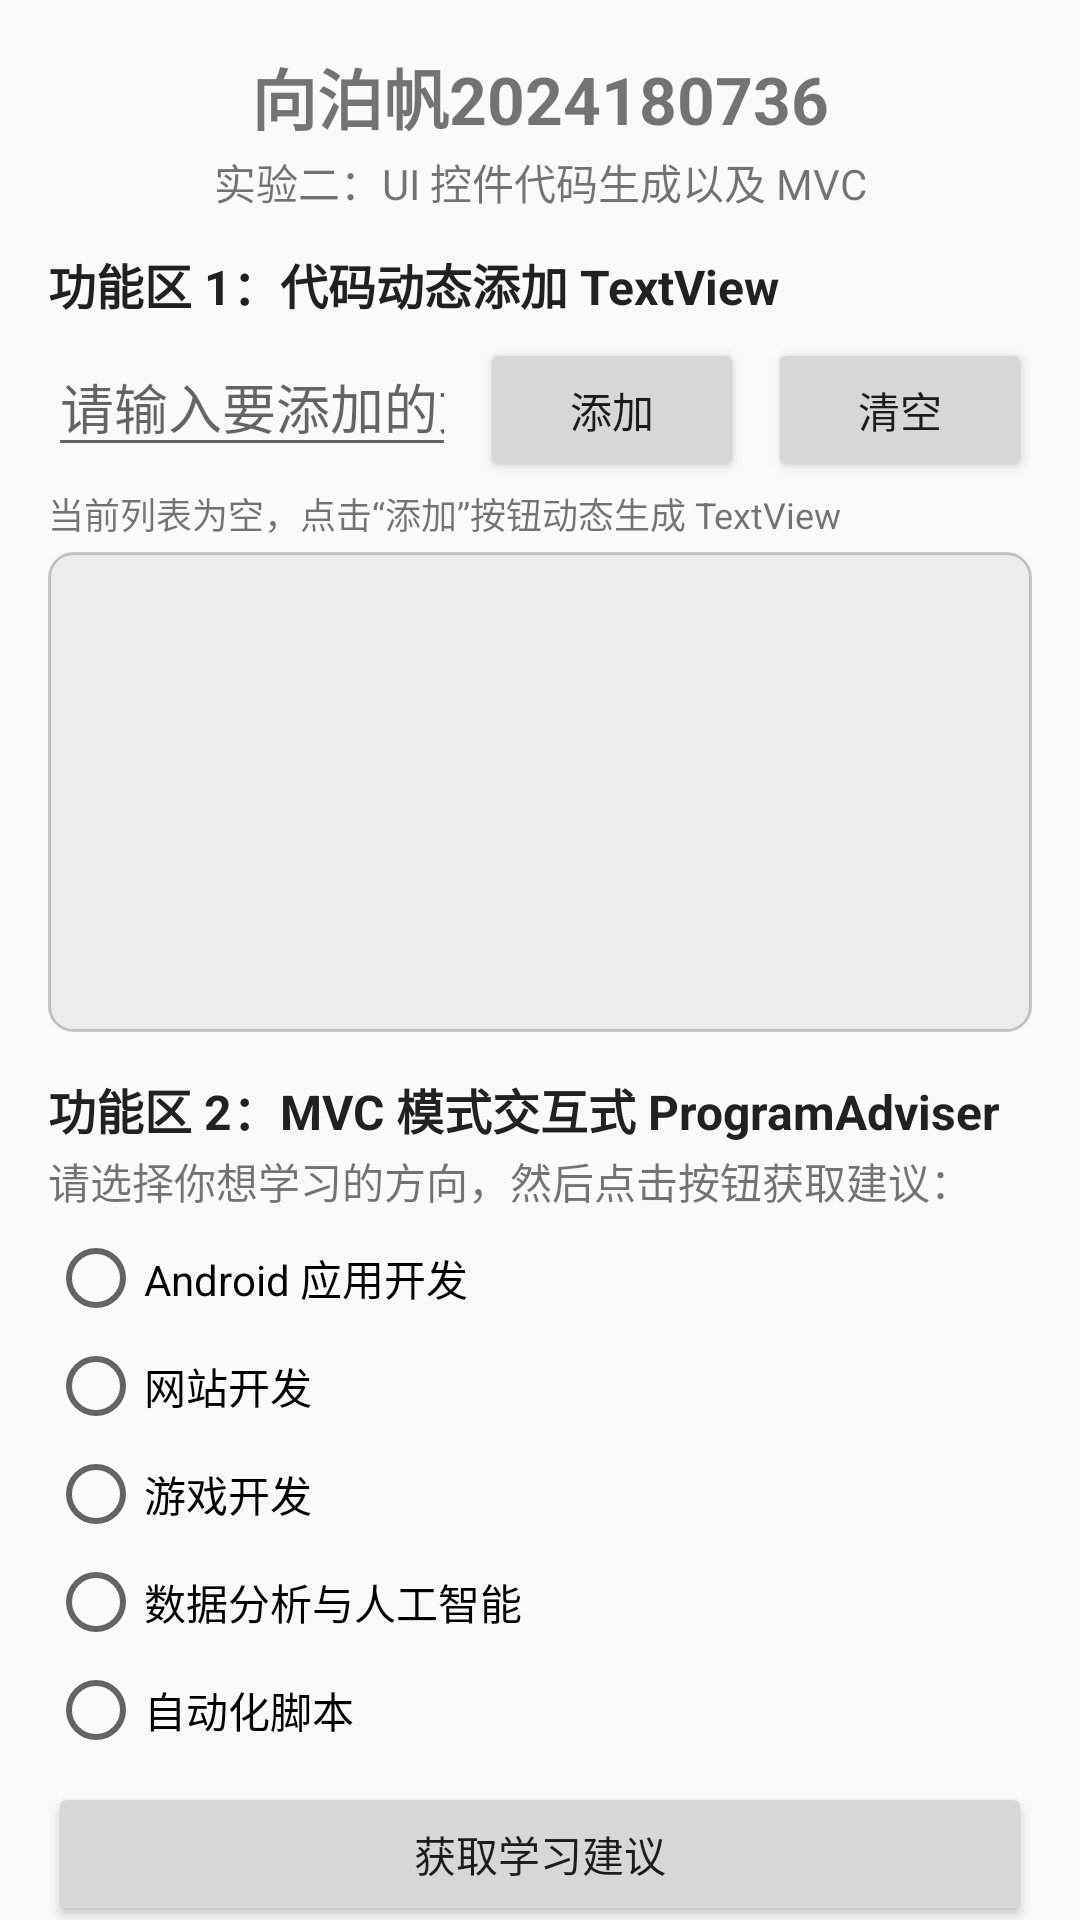

Produce the Android XML layout that renders to this screen, including the resource entries it uses.
<!-- AndroidManifest.xml: application theme Theme.MyApplication -->
<!-- res/layout/activity_lab_two.xml -->
<?xml version="1.0" encoding="utf-8"?>
<androidx.core.widget.NestedScrollView xmlns:android="http://schemas.android.com/apk/res/android"
    android:layout_width="match_parent"
    android:layout_height="match_parent">

    <LinearLayout
        android:layout_width="match_parent"
        android:layout_height="wrap_content"
        android:orientation="vertical"
        android:padding="16dp">

        
        <TextView
            android:layout_width="match_parent"
            android:layout_height="wrap_content"
            android:gravity="center"
            android:text="@string/app_name"
            android:textSize="22sp"
            android:textStyle="bold" />

        <TextView
            android:layout_width="match_parent"
            android:layout_height="wrap_content"
            android:layout_marginTop="2dp"
            android:gravity="center"
            android:text="@string/lab_subtitle"
            android:textSize="14sp" />

        
        <TextView
            android:layout_width="match_parent"
            android:layout_height="wrap_content"
            android:layout_marginTop="12dp"
            android:text="@string/zone1_title"
            android:textColor="?attr/colorPrimary"
            android:textSize="16sp"
            android:textStyle="bold" />

        <LinearLayout
            android:layout_width="match_parent"
            android:layout_height="wrap_content"
            android:layout_marginTop="6dp"
            android:orientation="horizontal">

            <EditText
                android:id="@+id/etInput"
                android:layout_width="0dp"
                android:layout_height="wrap_content"
                android:layout_weight="1"
                android:hint="@string/zone1_input_hint"
                android:importantForAutofill="no"
                android:inputType="text"
                android:maxLines="1" />

            <Button
                android:id="@+id/btnAdd"
                android:layout_width="wrap_content"
                android:layout_height="wrap_content"
                android:layout_marginStart="8dp"
                android:text="@string/zone1_btn_add" />

            <Button
                android:id="@+id/btnClear"
                android:layout_width="wrap_content"
                android:layout_height="wrap_content"
                android:layout_marginStart="8dp"
                android:text="@string/zone1_btn_clear" />
        </LinearLayout>

        <TextView
            android:id="@+id/tvCount"
            android:layout_width="wrap_content"
            android:layout_height="wrap_content"
            android:layout_marginTop="2dp"
            android:text="@string/zone1_count_empty"
            android:textSize="12sp" />

        
        <ScrollView
            android:id="@+id/scrollZone1"
            android:layout_width="match_parent"
            android:layout_height="160dp"
            android:layout_marginTop="4dp"
            android:background="@drawable/bg_zone1_scroll">

            <LinearLayout
                android:id="@+id/llDynamicContainer"
                android:layout_width="match_parent"
                android:layout_height="wrap_content"
                android:orientation="vertical"
                android:padding="6dp" />
        </ScrollView>

        
        <TextView
            android:layout_width="match_parent"
            android:layout_height="wrap_content"
            android:layout_marginTop="14dp"
            android:text="@string/zone2_title"
            android:textColor="?attr/colorPrimary"
            android:textSize="16sp"
            android:textStyle="bold" />

        <TextView
            android:layout_width="match_parent"
            android:layout_height="wrap_content"
            android:layout_marginTop="2dp"
            android:text="@string/zone2_prompt"
            android:textSize="14sp" />

        <RadioGroup
            android:id="@+id/rgGoal"
            android:layout_width="match_parent"
            android:layout_height="wrap_content"
            android:layout_marginTop="4dp"
            android:orientation="vertical">

            <RadioButton
                android:id="@+id/rbAndroid"
                android:layout_width="match_parent"
                android:layout_height="wrap_content"
                android:minHeight="36dp"
                android:paddingTop="2dp"
                android:paddingBottom="2dp"
                android:text="@string/zone2_option_android"
                android:textSize="14sp" />

            <RadioButton
                android:id="@+id/rbWeb"
                android:layout_width="match_parent"
                android:layout_height="wrap_content"
                android:minHeight="36dp"
                android:paddingTop="2dp"
                android:paddingBottom="2dp"
                android:text="@string/zone2_option_web"
                android:textSize="14sp" />

            <RadioButton
                android:id="@+id/rbGame"
                android:layout_width="match_parent"
                android:layout_height="wrap_content"
                android:minHeight="36dp"
                android:paddingTop="2dp"
                android:paddingBottom="2dp"
                android:text="@string/zone2_option_game"
                android:textSize="14sp" />

            <RadioButton
                android:id="@+id/rbData"
                android:layout_width="match_parent"
                android:layout_height="wrap_content"
                android:minHeight="36dp"
                android:paddingTop="2dp"
                android:paddingBottom="2dp"
                android:text="@string/zone2_option_data"
                android:textSize="14sp" />

            <RadioButton
                android:id="@+id/rbScript"
                android:layout_width="match_parent"
                android:layout_height="wrap_content"
                android:minHeight="36dp"
                android:paddingTop="2dp"
                android:paddingBottom="2dp"
                android:text="@string/zone2_option_script"
                android:textSize="14sp" />
        </RadioGroup>

        <Button
            android:id="@+id/btnAdvise"
            android:layout_width="match_parent"
            android:layout_height="wrap_content"
            android:layout_marginTop="6dp"
            android:text="@string/zone2_btn_advise" />

        <TextView
            android:id="@+id/tvAdvice"
            android:layout_width="match_parent"
            android:layout_height="wrap_content"
            android:layout_marginTop="6dp"
            android:gravity="top|start"
            android:minLines="4"
            android:text="@string/zone2_advice_placeholder"
            android:textSize="14sp" />

        <Button
            android:id="@+id/btnLab1"
            style="@style/Widget.Material3.Button.OutlinedButton"
            android:layout_width="match_parent"
            android:layout_height="wrap_content"
            android:layout_marginTop="12dp"
            android:text="@string/btn_lab1" />
    </LinearLayout>
</androidx.core.widget.NestedScrollView>
<!-- resources referenced by this layout -->
<resources>
  <!-- drawable bg_zone1_scroll (drawable) -->
  <?xml version="1.0" encoding="utf-8"?>
  <shape xmlns:android="http://schemas.android.com/apk/res/android"
      android:shape="rectangle">
      <solid android:color="#0D000000" />
      <corners android:radius="8dp" />
      <stroke
          android:width="1dp"
          android:color="#33000000" />
  </shape>
  <string name="app_name">向泊帆2024180736</string>
  <string name="btn_lab1">查看实验一作品</string>
  <string name="lab_subtitle">实验二：UI 控件代码生成以及 MVC</string>
  <string name="zone1_btn_add">添加</string>
  <string name="zone1_btn_clear">清空</string>
  <string name="zone1_count_empty">当前列表为空，点击“添加”按钮动态生成 TextView</string>
  <string name="zone1_input_hint">请输入要添加的文本内容</string>
  <string name="zone1_title">功能区 1：代码动态添加 TextView</string>
  <string name="zone2_advice_placeholder">点击“获取学习建议”按钮，查看模型层返回的结果</string>
  <string name="zone2_btn_advise">获取学习建议</string>
  <string name="zone2_option_android">Android 应用开发</string>
  <string name="zone2_option_data">数据分析与人工智能</string>
  <string name="zone2_option_game">游戏开发</string>
  <string name="zone2_option_script">自动化脚本</string>
  <string name="zone2_option_web">网站开发</string>
  <string name="zone2_prompt">请选择你想学习的方向，然后点击按钮获取建议：</string>
  <string name="zone2_title">功能区 2：MVC 模式交互式 ProgramAdviser</string>
  <style name="Theme.MyApplication" parent="Base.Theme.MyApplication" />
  <style name="Base.Theme.MyApplication" parent="Theme.MaterialComponents.DayNight.DarkActionBar.Bridge">
          
          
      </style>
</resources>
